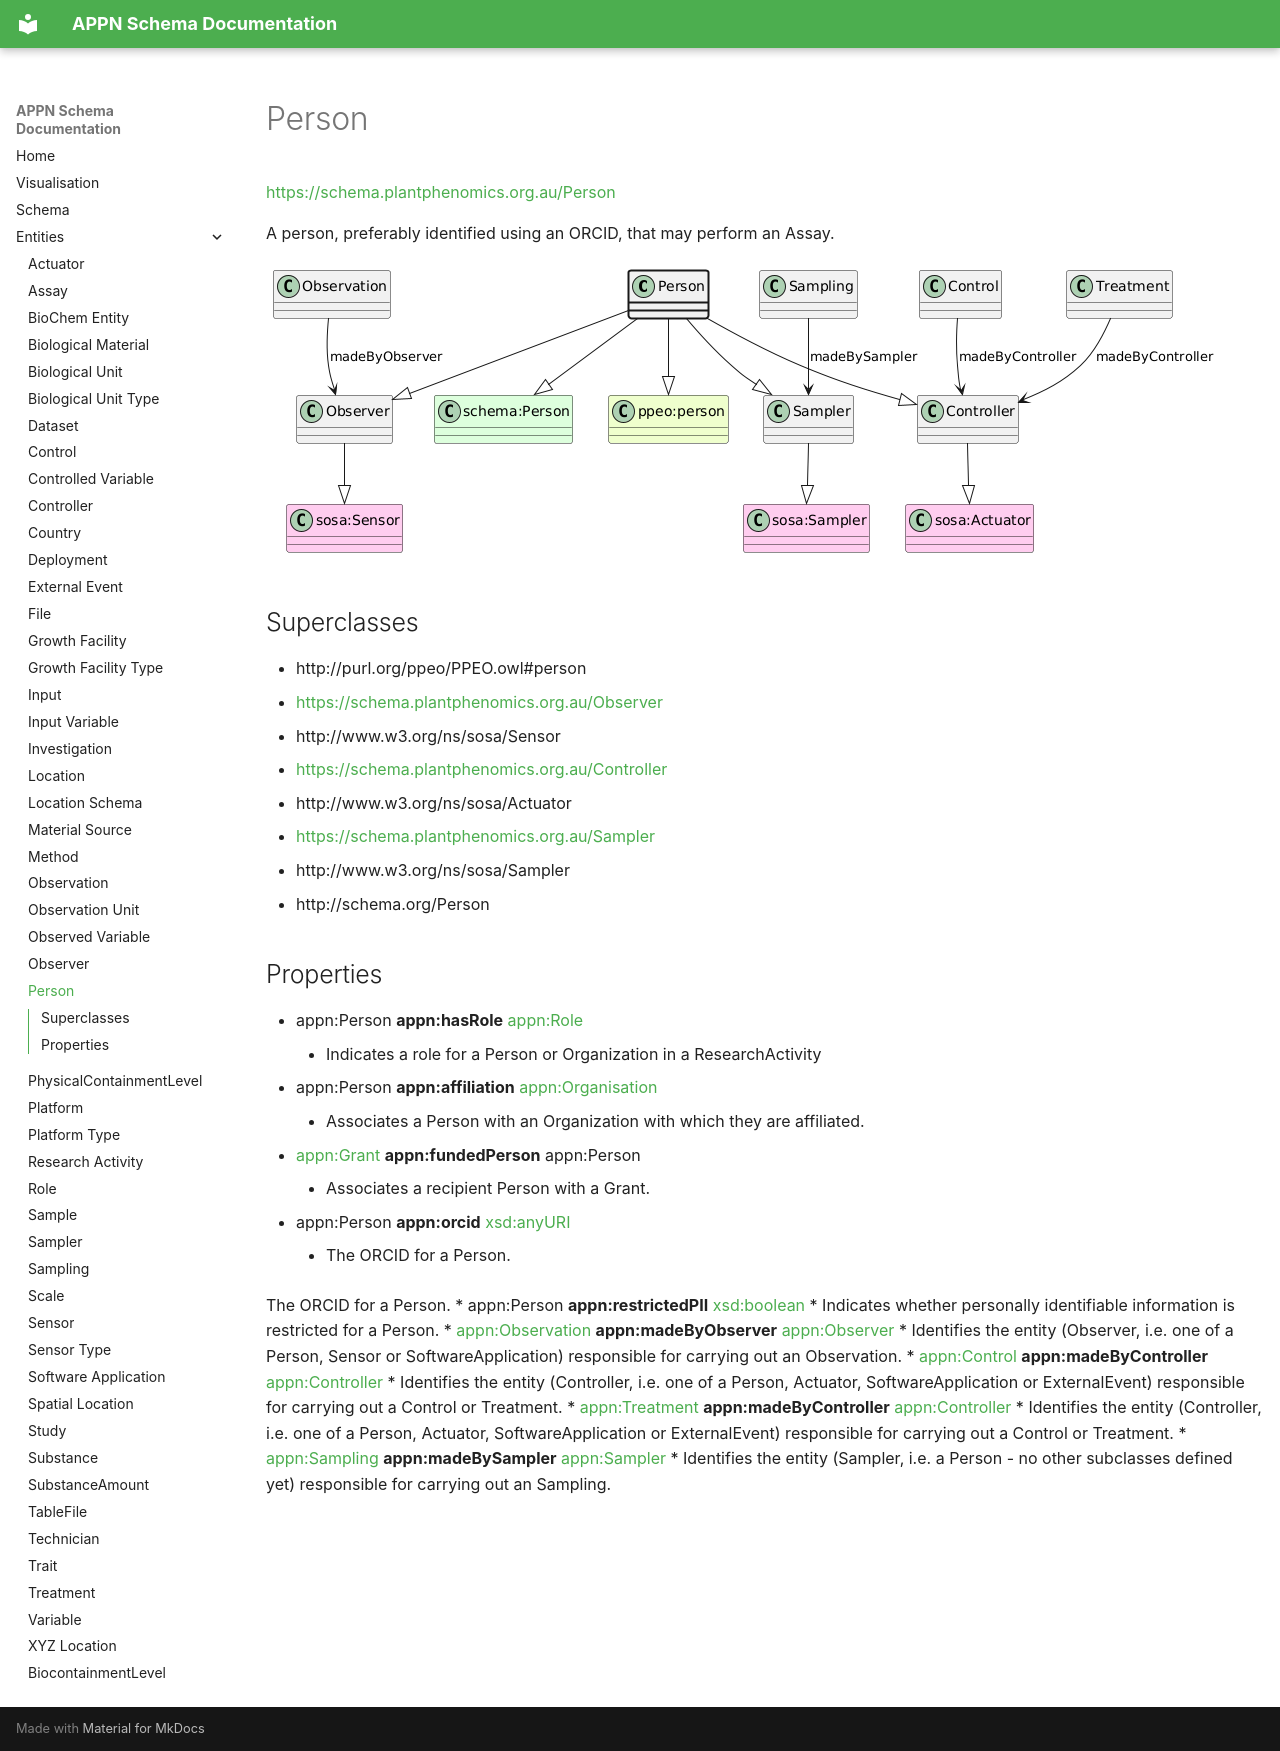

repository: aus-plant-phenomics-network/appn-schema · page: appn_Person/index.html · generator: mkdocs

# Person
[https://schema.plantphenomics.org.au/Person](https://schema.plantphenomics.org.au/Person)

A person, preferably identified using an ORCID, that may perform an Assay.

![UML diagram for Person](images/ttl_appn_Person.png)

## Superclasses
* http://purl.org/ppeo/PPEO.owl#person
* [https://schema.plantphenomics.org.au/Observer](appn_Observer.md)
* http://www.w3.org/ns/sosa/Sensor
* [https://schema.plantphenomics.org.au/Controller](appn_Controller.md)
* http://www.w3.org/ns/sosa/Actuator
* [https://schema.plantphenomics.org.au/Sampler](appn_Sampler.md)
* http://www.w3.org/ns/sosa/Sampler
* http://schema.org/Person
## Properties
* appn:Person **appn:hasRole** [appn:Role](appn_Role.md)
    * Indicates a role for a Person or Organization in a ResearchActivity
* appn:Person **appn:affiliation** [appn:Organisation](appn_Organisation.md)
    * Associates a Person with an Organization with which they are affiliated.
* [appn:Grant](appn_Grant.md) **appn:fundedPerson** appn:Person
    * Associates a recipient Person with a Grant.
* appn:Person **appn:orcid** [xsd:anyURI](http://www.w3.org/2001/XMLSchema#anyURI)
    * The ORCID for a Person.

The ORCID for a Person.
* appn:Person **appn:restrictedPII** [xsd:boolean](http://www.w3.org/2001/XMLSchema#boolean)
    * Indicates whether personally identifiable information is restricted for a Person.
* [appn:Observation](appn_Observation.md) **appn:madeByObserver** [appn:Observer](appn_Observer.md)
    * Identifies the entity (Observer, i.e. one of a Person, Sensor or SoftwareApplication) responsible for carrying out an Observation.
* [appn:Control](appn_Control.md) **appn:madeByController** [appn:Controller](appn_Controller.md)
    * Identifies the entity (Controller, i.e. one of a Person, Actuator, SoftwareApplication or ExternalEvent) responsible for carrying out a Control or Treatment.
* [appn:Treatment](appn_Treatment.md) **appn:madeByController** [appn:Controller](appn_Controller.md)
    * Identifies the entity (Controller, i.e. one of a Person, Actuator, SoftwareApplication or ExternalEvent) responsible for carrying out a Control or Treatment.
* [appn:Sampling](appn_Sampling.md) **appn:madeBySampler** [appn:Sampler](appn_Sampler.md)
    * Identifies the entity (Sampler, i.e. a Person - no other subclasses defined yet) responsible for carrying out an Sampling.
